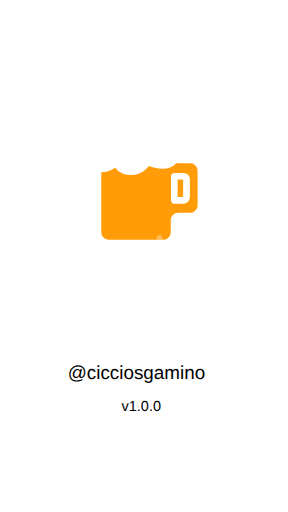
t = 0.00 s
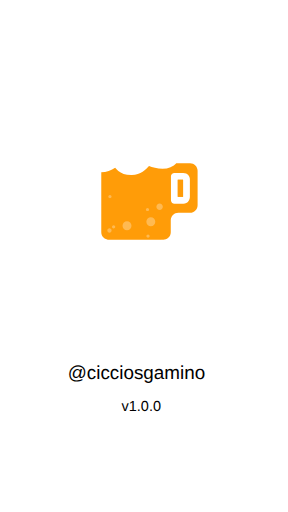
t = 0.75 s
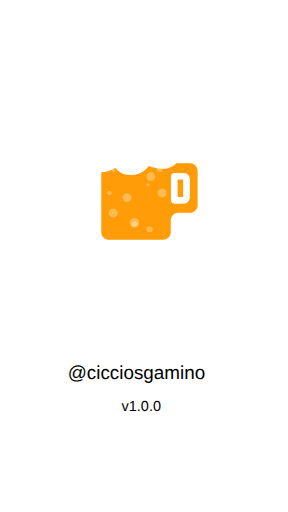
t = 1.65 s
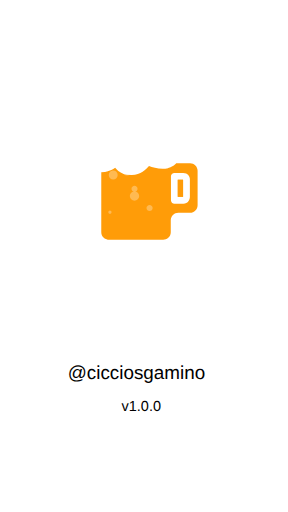
t = 2.50 s
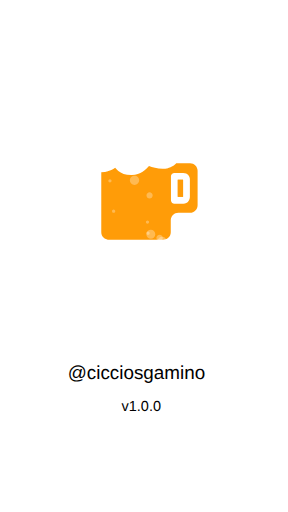
t = 3.00 s
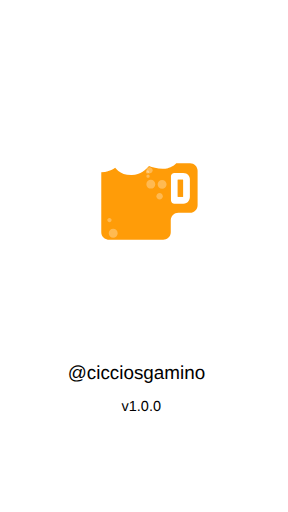
t = 4.00 s

The animated SVG that drew these frames (rendered in a browser with its animation timeline set to each time). Animation: 13 SMIL elements (animateTransform=13); one cycle of 5.00 s, repeats indefinitely.

<?xml version="1.0" encoding="UTF-8" standalone="no"?>
<!-- Created with Inkscape (http://www.inkscape.org/) -->

<svg width="1242" height="2208" viewBox="0 0 328.6125 584.19999" version="1.1" id="svg5" inkscape:version="1.1 (ce6663b3b7, 2021-05-25)" sodipodi:docname="iphoneplus_splash.svg" xmlns:inkscape="http://www.inkscape.org/namespaces/inkscape" xmlns:sodipodi="http://sodipodi.sourceforge.net/DTD/sodipodi-0.dtd" xmlns="http://www.w3.org/2000/svg" xmlns:svg="http://www.w3.org/2000/svg">
  <sodipodi:namedview id="namedview7" pagecolor="#ffffff" bordercolor="#666666" borderopacity="1.0" inkscape:pageshadow="2" inkscape:pageopacity="0.0" inkscape:pagecheckerboard="0" inkscape:document-units="px" showgrid="false" inkscape:zoom="0.16040848" inkscape:cx="-152.73507" inkscape:cy="1374.6156" inkscape:window-width="1366" inkscape:window-height="704" inkscape:window-x="0" inkscape:window-y="27" inkscape:window-maximized="1" inkscape:current-layer="g8647" />
  <defs id="defs2" />
  <g inkscape:label="Layer 1" inkscape:groupmode="layer" id="layer1">
    <g id="g8647" transform="translate(-38.89375,13.4452)">
      <text xml:space="preserve" style="font-size:21.5194px;line-height:125%;font-family:sans-serif;letter-spacing:0px;word-spacing:0px;fill:#000000;fill-opacity:1;stroke:none;stroke-width:0.264583px;stroke-linecap:butt;stroke-linejoin:miter;stroke-opacity:1" x="116.10842" y="418.58337" id="text3009"><tspan sodipodi:role="line" id="tspan3007" style="font-size:21.5194px;fill:#000000;fill-opacity:1;stroke:none;stroke-width:0.264583px" x="116.10842" y="418.58337">@cicciosgamino</tspan></text>
      <text xml:space="preserve" style="font-size:16.5806px;line-height:125%;font-family:sans-serif;letter-spacing:0px;word-spacing:0px;fill:#000000;fill-opacity:1;stroke:none;stroke-width:0.264583px;stroke-linecap:butt;stroke-linejoin:miter;stroke-opacity:1" x="177.50331" y="455.09644" id="text7478"><tspan sodipodi:role="line" id="tspan7476" style="font-size:16.5806px;fill:#000000;fill-opacity:1;stroke:none;stroke-width:0.264583px" x="177.50331" y="455.09644">v1.0.0</tspan></text>
      <g id="g850" transform="matrix(0.15974219,0,0,0.15974219,121.412,115.98205)" style="stroke-width:1.65631">
        <g id="g891" transform="matrix(8.9546415,0,0,8.9546415,70.32145,61.174131)" style="stroke-width:0.184965">
          <path fill="#ffffff" d="m 86.037041,26.892496 h -7.457 c 1.711,-5.512 0.539,-11.744 -3.043,-15.975 -3.587,-4.2359996 -9.158,-6.7659996 -14.896,-6.7659996 -4.109,0 -7.852,1.29 -10.733,3.6 -3.045,-4.6 -9.469,-7.03000005 -15.613,-7.03000005 -7.055,0 -14.166,3.22500005 -16.001,10.32299965 -1.147,-0.196 -2.492,-0.347 -3.91,-0.347 -8.4559996,0 -13.50299959,5.16 -13.84599959,14.155 -0.185,4.844 1.04699999,8.677 3.66199999,11.394 1.359,1.413 3.049,2.442 4.988,3.094 v 48.546 c 0,6.663 5.4209996,12.083 12.0829996,12.083 h 43.364 c 6.662,0 12.084,-5.42 12.084,-12.083 v -9.373 c 0,0 0,10e-4 0.002,10e-4 0.006,0 0.013,-0.007 0.018,-0.008 l 9.305,0.004 c 6.661,0 12.084,-5.419 12.084,-12.083 v -27.452 c -0.007,-6.662 -5.428,-12.083 -12.091,-12.083 z" id="path2" style="stroke-width:0.220092" />
          <path fill="none" d="m 86.037041,32.934496 h -10.692 v -0.178 c -2.688,3 -6.535,4.606 -11.271,4.606 -4.216,0 -8.304,-1.251 -10.778,-2.189 -2.216,2.709 -6.748,6.943 -13.577,7.167 -0.236,0.008 -0.467,0.012 -0.696,0.012 -6.706,0 -10.612,-3.162 -12.737,-5.904 -2.943,2.091 -7.034,3.49 -11.06,3.669 v 47.768 c 0,3.321 2.719,6.041 6.042,6.041 h 43.366 c 3.322,0 6.041,-2.72 6.041,-6.041 v -9.376 c 0,-3.322 2.723,-6.041 6.043,-6.041 h 9.318 c 3.322,0 6.043,-2.719 6.043,-6.042 v -27.45 c 10e-4,-3.324 -2.72,-6.042 -6.042,-6.042 z" id="path4" style="stroke-width:0.220092" />
          <path fill="none" d="m 75.364041,32.950496 h 10.69 c 1.653,0 3.156,0.674 4.25,1.759 -1.096,-1.095 -2.606,-1.775 -4.268,-1.775 h -10.673 z" id="path6" style="stroke-width:0.220092" />
          <path fill="none" d="m 39.738041,42.355496 c 6.829,-0.225 11.361,-4.458 13.576,-7.167 2.476,0.938 6.562,2.188 10.777,2.188 4.727,0 8.567,-1.6 11.254,-4.588 v -0.032 c -2.688,3 -6.535,4.606 -11.271,4.606 -4.216,0 -8.303,-1.251 -10.778,-2.189 -2.216,2.709 -6.748,6.943 -13.577,7.167 -0.236,0.008 -0.467,0.012 -0.696,0.012 -4.608,0 -7.895,-1.493 -10.189,-3.317 2.295,1.831 5.586,3.332 10.207,3.332 0.23,0 0.461,-0.004 0.697,-0.012 z" id="path8" style="stroke-width:0.220092" />
          <path fill="none" d="m 15.245041,87.902496 v -47.769 c 4.025,-0.18 8.114,-1.577 11.056,-3.667 -0.004,-0.006 -0.01,-0.012 -0.014,-0.018 -2.943,2.091 -7.034,3.49 -11.06,3.669 v 47.768 c 0,1.669 0.688,3.186 1.792,4.281 -1.094,-1.094 -1.774,-2.604 -1.774,-4.264 z" id="path10" style="stroke-width:0.220092" />
          <polygon fill="#ff9c08" points="80.162,59.33 80.162,59.326 80.162,45.717 75.939,45.717 75.939,59.33 " id="polygon12" transform="translate(0.32204141,0.34549635)" style="stroke-width:0.220092" />
          <polygon fill="none" points="75.939,45.717 75.939,59.33 80.162,59.33 80.162,59.326 80.162,45.717 " id="polygon14" transform="translate(0.32204141,0.34549635)" style="stroke-width:0.220092" />
          <g id="g20" transform="translate(0.32204141,0.34549635)" style="stroke-width:0.184965">
            <polygon fill="#ff9c08" points="75.939,59.33 80.162,59.33 80.162,59.326 80.162,45.717 75.939,45.717 " id="polygon16" style="stroke-width:0.220092" />
            <path fill="#ff9c08" d="m 89.982,34.364 c -1.094,-1.085 -2.597,-1.759 -4.25,-1.759 h -10.69 -0.001 v -0.016 h -0.018 v -0.146 c -2.687,2.988 -6.527,4.588 -11.254,4.588 -4.215,0 -8.302,-1.25 -10.777,-2.188 -2.215,2.709 -6.747,6.942 -13.576,7.167 -0.236,0.008 -0.467,0.012 -0.696,0.012 -4.621,0 -7.912,-1.501 -10.207,-3.332 -1.038,-0.825 -1.872,-1.717 -2.534,-2.569 -2.942,2.09 -7.031,3.487 -11.056,3.667 v 47.769 c 0,1.66 0.68,3.17 1.774,4.265 1.094,1.086 2.597,1.76 4.25,1.76 h 43.366 c 3.322,0 6.041,-2.72 6.041,-6.041 v -9.376 c 0,-3.322 2.723,-6.041 6.043,-6.041 h 9.318 c 3.322,0 6.043,-2.719 6.043,-6.042 v -27.45 c 0,-1.662 -0.68,-3.173 -1.776,-4.268 z M 85.6,59.297 c 0.01,0.526 -0.062,2.496 -1.494,3.98 -0.656,0.681 -1.832,1.492 -3.692,1.492 h -7.19 c -1.502,0 -2.721,-1.219 -2.721,-2.72 v -19.05 c 0,-1.502 1.219,-2.719 2.721,-2.719 h 7.03 c 1.979,0 3.205,0.814 3.884,1.498 1.405,1.417 1.467,3.22 1.463,3.567 v 13.952 z" id="path18" style="stroke-width:0.220092" />
          </g>
          <path opacity="0.3" fill="#ffffff" enable-background="new" d="m 28.340041,81.566496 c 0,1.975 -1.6,3.573 -3.574,3.573 v 0 c -1.974,0 -3.574,-1.601 -3.574,-3.573 v 0 c 0,-1.975 1.601,-3.574 3.574,-3.574 v 0 c 1.974,-0.001 3.574,1.599 3.574,3.574 z" id="path22" style="stroke-width:0.220092">
            <animateTransform attributeName="transform" attributeType="XML" type="translate" values="0 50;0 -50;" dur="2.8s" repeatCount="indefinite" />
          </path>
          <path opacity="0.3" fill="#ffffff" enable-background="new    " d="m 39.340041,51.566496 c 0,1.975 -1.6,3.573 -3.574,3.573 v 0 c -1.974,0 -3.574,-1.601 -3.574,-3.573 v 0 c 0,-1.975 1.601,-3.575 3.574,-3.575 v 0 c 1.974,0 3.574,1.6 3.574,3.575 z" id="path24" style="stroke-width:0.220092">
            <animateTransform attributeName="transform" attributeType="XML" type="translate" values="0 50;0 -50;" dur="4s" repeatCount="indefinite" />
          </path>
          <path opacity="0.3" fill="#ffffff" enable-background="new    " d="m 65.340041,81.566496 c 0,1.975 -1.6,3.573 -3.574,3.573 v 0 c -1.973,0 -3.573,-1.601 -3.573,-3.573 v 0 c 0,-1.975 1.601,-3.574 3.573,-3.574 v 0 c 1.974,-0.001 3.574,1.599 3.574,3.574 z" id="path26" style="stroke-width:0.220092">
            <animateTransform attributeName="transform" attributeType="XML" type="translate" values="2 50;2 -50;" dur="2.2s" repeatCount="indefinite" />
          </path>
          <path opacity="0.3" fill="#ffffff" enable-background="new    " d="m 58.340041,59.566496 c 0,1.975 -1.6,3.573 -3.574,3.573 v 0 c -1.973,0 -3.573,-1.601 -3.573,-3.573 v 0 c 0,-1.975 1.601,-3.574 3.573,-3.574 v 0 c 1.974,-0.001 3.574,1.599 3.574,3.574 z" id="path28" style="stroke-width:0.220092">
            <animateTransform attributeName="transform" attributeType="XML" type="translate" values="0 50;0 -50;" dur="2.5s" repeatCount="indefinite" />
          </path>
          <path opacity="0.3" fill="#ffffff" enable-background="new    " d="m 23.487041,61.566496 c 0,0.949 -0.771,1.719 -1.721,1.719 v 0 c -0.949,0 -1.72,-0.77 -1.72,-1.719 v 0 c 0,-0.951 0.771,-1.721 1.72,-1.721 v 0 c 0.95,0 1.721,0.77 1.721,1.721 z" id="path30" style="stroke-width:0.220092">
            <animateTransform attributeName="transform" attributeType="XML" type="translate" values="0 50;0 -50;" dur="3s" repeatCount="indefinite" />
          </path>
          <path opacity="0.3" fill="#ffffff" enable-background="new    " d="m 45.487041,71.566496 c 0,2.055 -1.667,3.719 -3.721,3.719 v 0 c -2.053,0 -3.719,-1.664 -3.719,-3.719 v 0 c 0,-2.056 1.667,-3.72 3.719,-3.72 v 0 c 2.054,0 3.721,1.664 3.721,3.72 z" id="path32" style="stroke-width:0.220092">
            <animateTransform attributeName="transform" attributeType="XML" type="translate" values="0 50;0 -50;" dur="4s" repeatCount="indefinite" />
          </path>
          <path opacity="0.3" fill="#ffffff" enable-background="new    " d="m 44.199041,86.566496 c 0,1.344 -1.09,2.432 -2.434,2.432 v 0 c -1.343,0 -2.433,-1.088 -2.433,-2.432 v 0 c 0,-1.345 1.09,-2.434 2.433,-2.434 v 0 c 1.345,0 2.434,1.089 2.434,2.434 z" id="path34" style="stroke-width:0.220092">
            <animateTransform attributeName="transform" attributeType="XML" type="translate" values="0 50;0 -50;" dur="3s" repeatCount="indefinite" />
          </path>
          <path opacity="0.3" fill="#ffffff" enable-background="new    " d="m 64.321041,42.565496 c 0,1.411 -1.146,2.554 -2.556,2.554 v 0 c -1.408,0 -2.553,-1.143 -2.553,-2.554 v 0 c 0,-1.411 1.145,-2.554 2.553,-2.554 v 0 c 1.411,0 2.556,1.143 2.556,2.554 z" id="path36" style="stroke-width:0.220092">
            <animateTransform attributeName="transform" attributeType="XML" type="translate" values="0 50;0 -50;" dur="3s" repeatCount="indefinite" />
          </path>
          <path opacity="0.3" fill="#ffffff" enable-background="new    " d="m 23.431041,46.946496 c 0,0.709 -0.575,1.283 -1.285,1.283 v 0 c -0.708,0 -1.283,-0.573 -1.283,-1.283 v 0 c 0,-0.709 0.575,-1.284 1.283,-1.284 v 0 c 0.71,0 1.285,0.574 1.285,1.284 z" id="path38" style="stroke-width:0.220092">
            <animateTransform attributeName="transform" attributeType="XML" type="translate" values="0 50;0 -50;" dur="2s" repeatCount="indefinite" />
          </path>
          <path opacity="0.3" fill="#ffffff" enable-background="new    " d="m 53.397041,49.789496 c 0,0.709 -0.574,1.283 -1.284,1.283 v 0 c -0.708,0 -1.283,-0.573 -1.283,-1.283 v 0 c 0,-0.709 0.575,-1.283 1.283,-1.283 v 0 c 0.709,0 1.284,0.573 1.284,1.283 z" id="path40" style="stroke-width:0.220092">
            <animateTransform attributeName="transform" attributeType="XML" type="translate" values="0 50;0 -50;" dur="2.5s" repeatCount="indefinite" />
          </path>
          <path opacity="0.3" fill="#ffffff" enable-background="new    " d="m 53.819041,75.068496 c 0,0.711 -0.575,1.283 -1.284,1.283 v 0 c -0.708,0 -1.283,-0.572 -1.283,-1.283 v 0 c 0,-0.709 0.575,-1.281 1.283,-1.281 v 0 c 0.708,-0.003 1.284,0.572 1.284,1.281 z" id="path42" style="stroke-width:0.220092">
            <animateTransform attributeName="transform" attributeType="XML" type="translate" values="0 50;0 -50;" dur="2.2s" repeatCount="indefinite" />
          </path>
          <path opacity="0.3" fill="#ffffff" enable-background="new    " d="m 26.383041,71.116496 c 0,0.709 -0.575,1.283 -1.284,1.283 v 0 c -0.708,0 -1.283,-0.574 -1.283,-1.283 v 0 c 0,-0.709 0.575,-1.283 1.283,-1.283 v 0 c 0.709,-0.002 1.284,0.574 1.284,1.283 z" id="path44" style="stroke-width:0.220092">
            <animateTransform attributeName="transform" attributeType="XML" type="translate" values="0 50;0 -50;" dur="2s" repeatCount="indefinite" />
          </path>
          <path opacity="0.3" fill="#ffffff" enable-background="new    " d="m 66.199041,68.566496 c 0,1.344 -1.09,2.432 -2.434,2.432 v 0 c -1.344,0 -2.434,-1.088 -2.434,-2.432 v 0 c 0,-1.345 1.09,-2.434 2.434,-2.434 v 0 c 1.345,0 2.434,1.089 2.434,2.434 z" id="path46" style="stroke-width:0.220092">
            <animateTransform attributeName="transform" attributeType="XML" type="translate" values="-10 50;-10 -50;" dur="5s" repeatCount="indefinite" />
          </path>
        </g>
      </g>
    </g>
  </g>
</svg>
